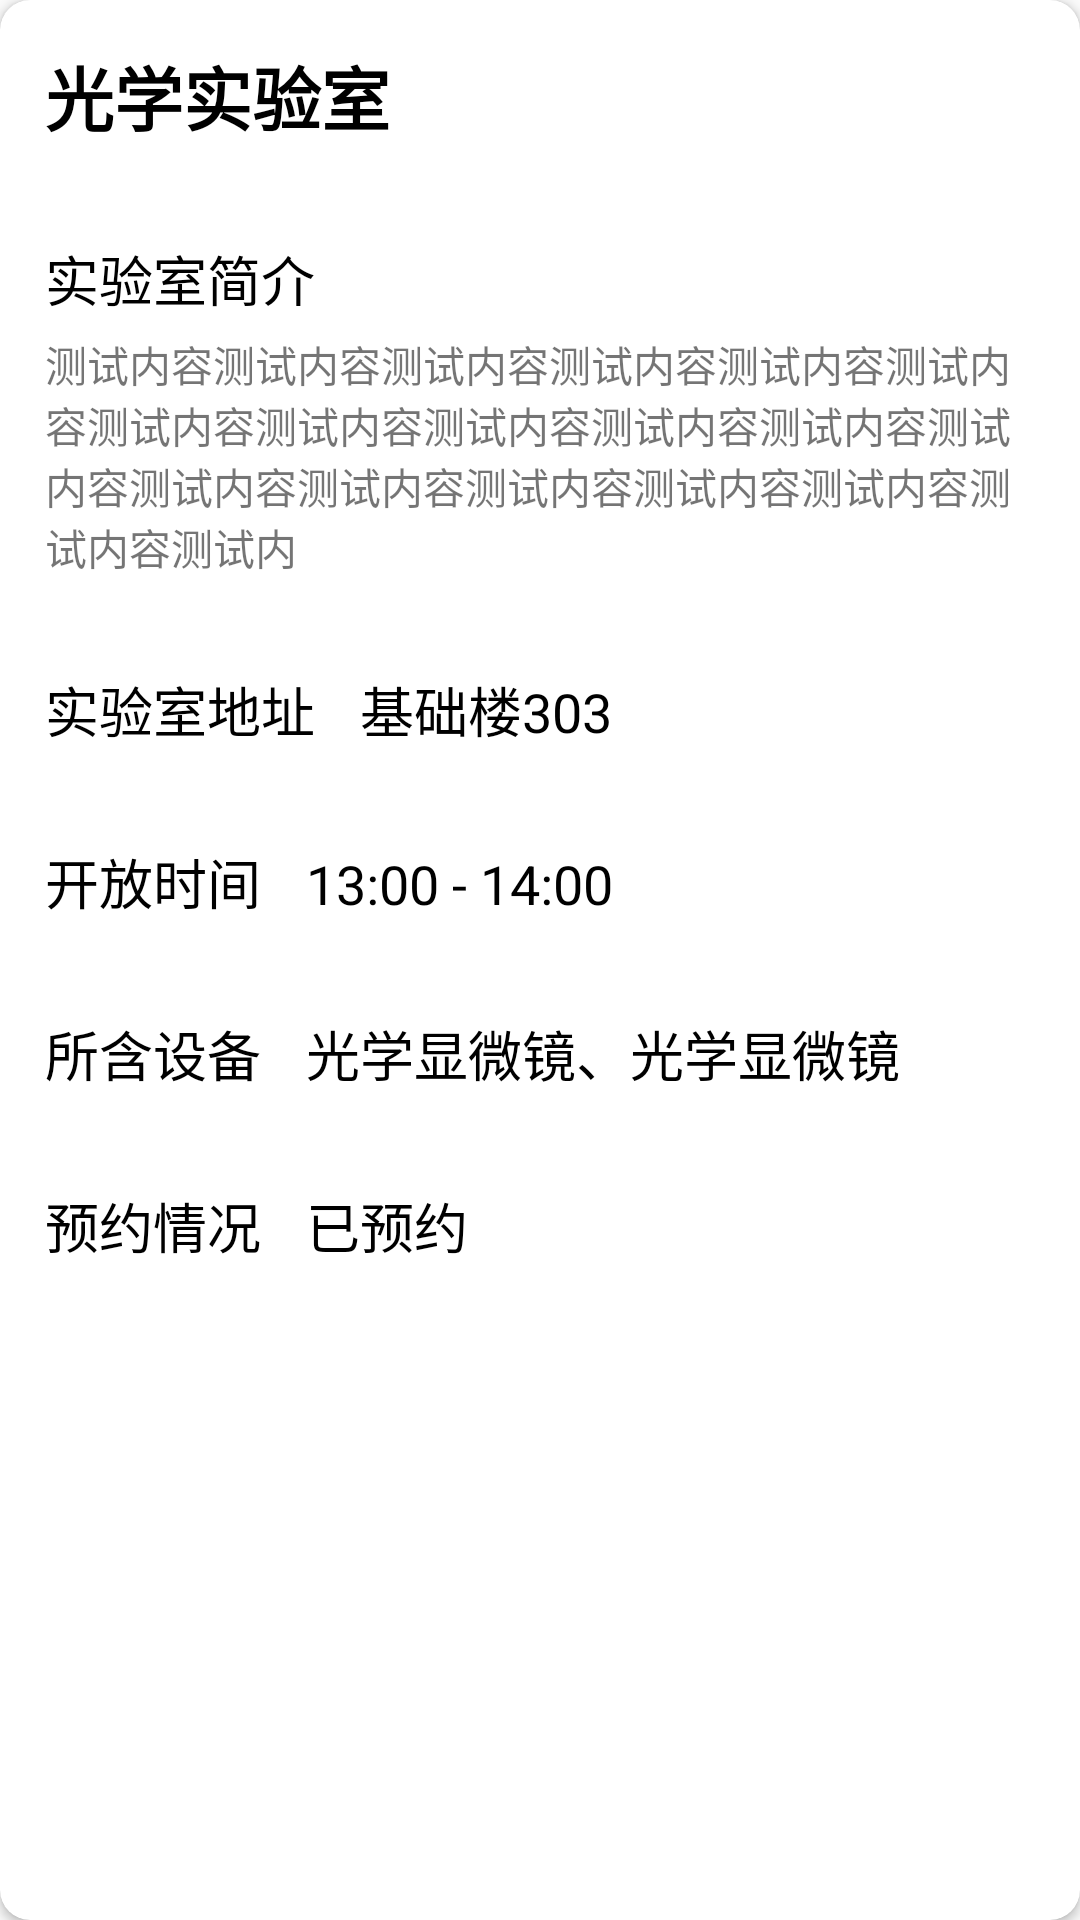

Produce the Android XML layout that renders to this screen, including the resource entries it uses.
<!-- AndroidManifest.xml: application theme Theme.LabManage -->
<!-- res/layout/module_recycler_item_technician_lab.xml -->
<?xml version="1.0" encoding="utf-8"?>
<androidx.cardview.widget.CardView
    xmlns:android="http://schemas.android.com/apk/res/android"
    android:layout_width="match_parent"
    android:layout_height="wrap_content"
    xmlns:app="http://schemas.android.com/apk/res-auto"
    app:cardCornerRadius="10dp"
    android:layout_marginLeft="15dp"
    android:layout_marginRight="15dp"
    android:layout_marginTop="7.5dp"
    android:layout_marginBottom="7.5dp"
    android:id="@+id/lab_cardView">

    <LinearLayout
        android:layout_width="match_parent"
        android:layout_height="wrap_content"
        android:orientation="vertical"
        android:padding="15dp">
        <TextView
            android:id="@+id/tv_item_title"
            android:layout_width="match_parent"
            android:layout_height="wrap_content"
            android:text="光学实验室"
            android:textSize="23dp"
            android:textColor="@color/black"
            android:textStyle="bold"/>

        <View
            android:layout_width="match_parent"
            android:layout_height="1dp"
            android:layout_marginTop="15dp"
            android:background="@color/line_color_gray"/>

        <TextView
            android:id="@+id/tv_item_introductionTitle"
            android:layout_width="match_parent"
            android:layout_height="wrap_content"
            android:layout_marginTop="15dp"
            android:text="实验室简介"
            style="@style/tv_table_labIntroduction"/>
        <TextView
            android:id="@+id/tv_item_introduction"
            android:layout_width="match_parent"
            android:layout_height="wrap_content"
            android:layout_marginTop="5dp"
            android:text="@string/student_item_index_introduction"/>
        <View
            android:layout_width="match_parent"
            android:layout_height="1dp"
            android:layout_marginTop="15dp"
            android:background="@color/line_color_gray"/>

        <LinearLayout
            android:layout_width="match_parent"
            android:layout_height="wrap_content"
            android:orientation="horizontal"
            android:layout_marginTop="15dp">
            <TextView
                android:layout_width="wrap_content"
                android:layout_height="wrap_content"
                android:text="实验室地址"
                style="@style/tv_table_labIntroduction"/>
            <TextView
                android:id="@+id/tv_item_address"
                android:layout_width="match_parent"
                android:layout_height="wrap_content"
                android:text="基础楼303"
                style="@style/tv_table_labIntroduction"
                android:layout_marginLeft="15dp"/>
        </LinearLayout>
        <View
            android:layout_width="match_parent"
            android:layout_height="1dp"
            android:layout_marginTop="15dp"
            android:background="@color/line_color_gray"/>

        <LinearLayout
            android:layout_width="match_parent"
            android:layout_height="wrap_content"
            android:orientation="horizontal"
            android:layout_marginTop="15dp">
            <TextView
                android:layout_width="wrap_content"
                android:layout_height="wrap_content"
                android:text="开放时间"
                style="@style/tv_table_labIntroduction"/>
            <TextView
                android:id="@+id/tv_item_openTime"
                android:layout_width="match_parent"
                android:layout_height="wrap_content"
                android:text="13:00 - 14:00"
                style="@style/tv_table_labIntroduction"
                android:layout_marginLeft="15dp"/>
        </LinearLayout>
        <View
            android:layout_width="match_parent"
            android:layout_height="1dp"
            android:layout_marginTop="15dp"
            android:background="@color/line_color_gray"/>

        <LinearLayout
            android:layout_width="match_parent"
            android:layout_height="wrap_content"
            android:orientation="horizontal"
            android:layout_marginTop="15dp">
            <TextView
                android:layout_width="wrap_content"
                android:layout_height="wrap_content"
                android:text="所含设备"
                style="@style/tv_table_labIntroduction"/>
            <TextView
                android:id="@+id/tv_item_equip"
                android:layout_width="match_parent"
                android:layout_height="wrap_content"
                android:text="光学显微镜、光学显微镜"
                style="@style/tv_table_labIntroduction"
                android:layout_marginLeft="15dp"/>
        </LinearLayout>
        <View
            android:layout_width="match_parent"
            android:layout_height="1dp"
            android:layout_marginTop="15dp"
            android:background="@color/line_color_gray"/>

        <LinearLayout
            android:layout_width="match_parent"
            android:layout_height="wrap_content"
            android:orientation="horizontal"
            android:layout_marginTop="15dp">
            <TextView
                android:layout_width="wrap_content"
                android:layout_height="wrap_content"
                android:text="预约情况"
                style="@style/tv_table_labIntroduction"/>
            <TextView
                android:id="@+id/tv_item_reserve"
                android:layout_width="match_parent"
                android:layout_height="wrap_content"
                android:text="已预约"
                style="@style/tv_table_labIntroduction"
                android:layout_marginLeft="15dp"/>
        </LinearLayout>

    </LinearLayout>

</androidx.cardview.widget.CardView>
<!-- resources referenced by this layout -->
<resources>
  <color name="black">#FF000000</color>
  <string name="student_item_index_introduction">测试内容测试内容测试内容测试内容测试内容测试内容测试内容测试内容测试内容测试内容测试内容测试内容测试内容测试内容测试内容测试内容测试内容测试内容测试内</string>
  <style name="tv_table_labIntroduction">
          <item name="android:textSize">18sp</item>
          <item name="android:textColor">@color/black</item>
      </style>
  <style name="Theme.LabManage" parent="Theme.MaterialComponents.DayNight.DarkActionBar.Bridge">
          
          <item name="colorPrimary">@color/purple_500</item>
          <item name="colorPrimaryVariant">@color/purple_700</item>
          <item name="colorOnPrimary">@color/white</item>
          
          <item name="colorSecondary">@color/teal_200</item>
          <item name="colorSecondaryVariant">@color/teal_700</item>
          <item name="colorOnSecondary">@color/black</item>
          
          <item name="android:statusBarColor" tools:targetApi="l">?attr/colorPrimaryVariant</item>
          
      </style>
  <color name="purple_500">#FF6200EE</color>
  <color name="purple_700">#FF3700B3</color>
  <color name="white">#FFFFFFFF</color>
  <color name="teal_200">#FF03DAC5</color>
  <color name="teal_700">#FF018786</color>
</resources>
